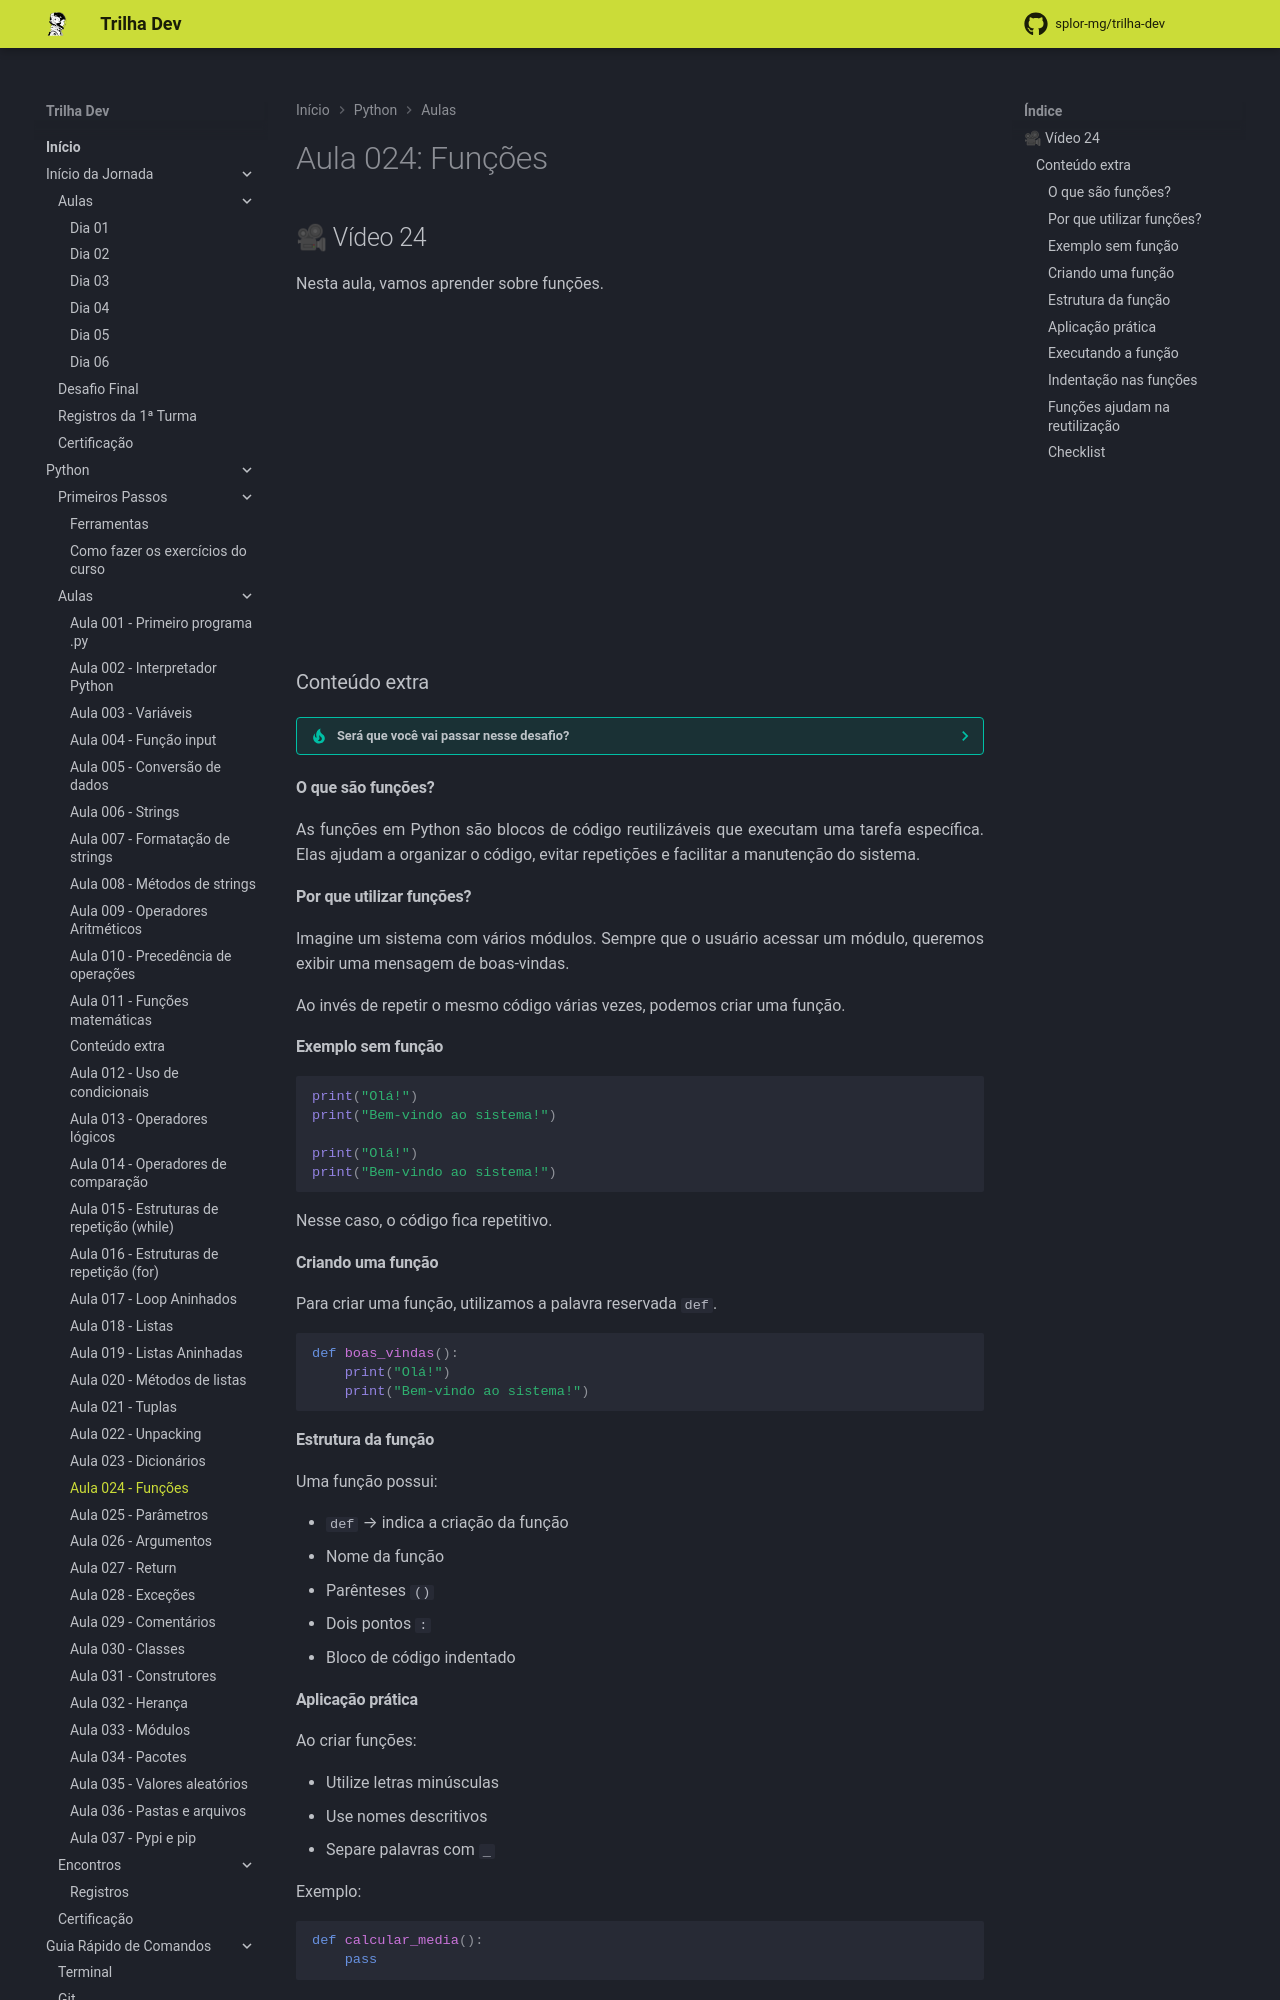

repository: splor-mg/trilha-dev · page: main/python/aulas/024_funcoes/index.html · generator: mkdocs

---
comments: true
---
# Aula 024: Funções

## 🎥 Vídeo 24

Nesta aula, vamos aprender sobre funções.

<iframe width="560" height="315" src="https://www.youtube.com/embed/_VkF6lA4tZI?si=d_Fpul1zy7VGnx1l" title="YouTube video player" frameborder="0" allow="accelerometer; autoplay; clipboard-write; encrypted-media; gyroscope; picture-in-picture; web-share" referrerpolicy="strict-origin-when-cross-origin" allowfullscreen></iframe>


### Conteúdo extra

??? tip "Será que você vai passar nesse desafio?"

    <iframe width="560" height="315" src="https://www.youtube.com/embed/gsKDsdJp2zk?si=CCnMpmoEXUnjWsBB" title="YouTube video player" frameborder="0" allow="accelerometer; autoplay; clipboard-write; encrypted-media; gyroscope; picture-in-picture; web-share" referrerpolicy="strict-origin-when-cross-origin" allowfullscreen></iframe>

#### **O que são funções?**

As funções em Python são blocos de código reutilizáveis que executam uma tarefa específica. Elas ajudam a organizar o código, evitar repetições e facilitar a manutenção do sistema.

#### **Por que utilizar funções?**

Imagine um sistema com vários módulos. Sempre que o usuário acessar um módulo, queremos exibir uma mensagem de boas-vindas.

Ao invés de repetir o mesmo código várias vezes, podemos criar uma função.

#### **Exemplo sem função**

``` py
print("Olá!")
print("Bem-vindo ao sistema!")

print("Olá!")
print("Bem-vindo ao sistema!")
```

Nesse caso, o código fica repetitivo.

#### **Criando uma função**

Para criar uma função, utilizamos a palavra reservada `def`.

``` py
def boas_vindas():
    print("Olá!")
    print("Bem-vindo ao sistema!")
```
